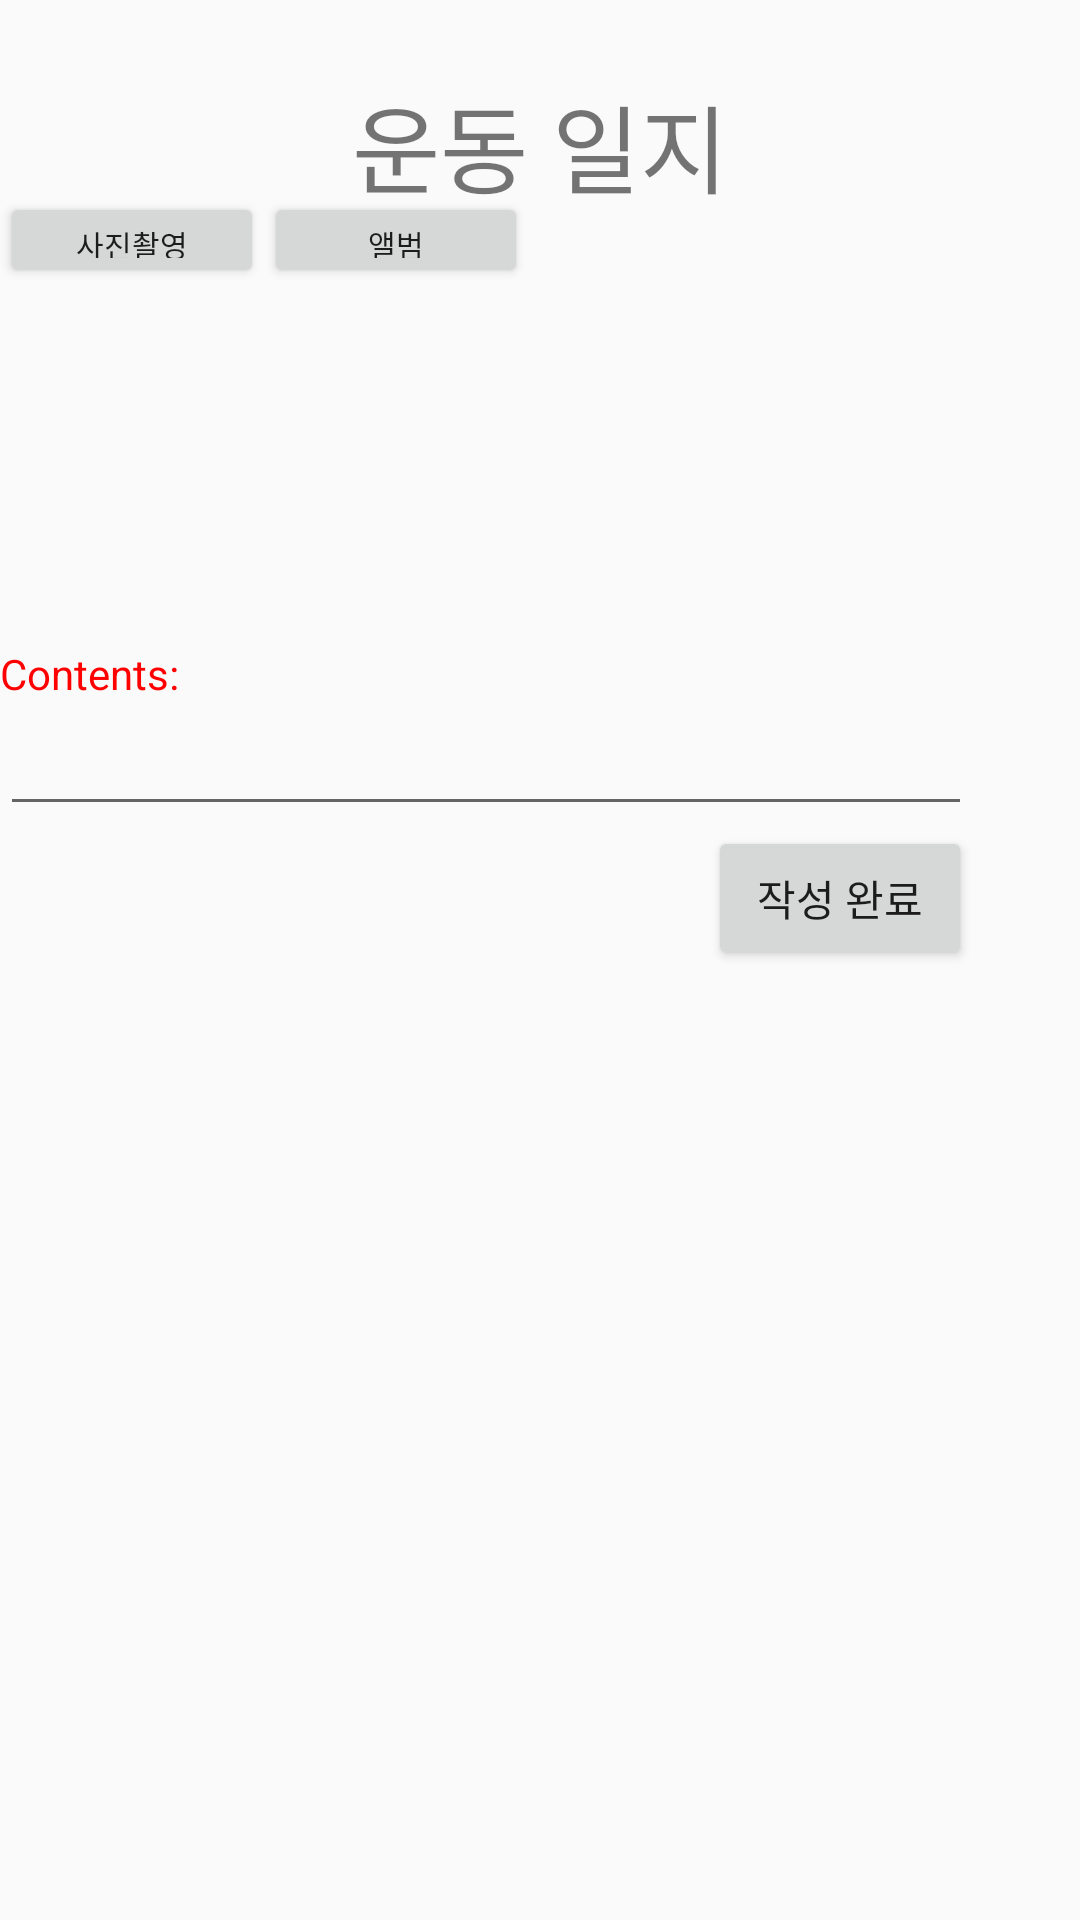

The Android layout XML behind this screen, and the referenced resources:
<!-- AndroidManifest.xml: application theme AppTheme.NoActionBar -->
<!-- res/layout/activity_diary_write.xml -->
<?xml version="1.0" encoding="utf-8"?>
<androidx.constraintlayout.widget.ConstraintLayout xmlns:android="http://schemas.android.com/apk/res/android"
    xmlns:app="http://schemas.android.com/apk/res-auto"
    xmlns:tools="http://schemas.android.com/tools"
    android:layout_width="match_parent"
    android:layout_height="match_parent"
    android:layout_margin="5dp"
    tools:context=".Diary_write_Activity">


    <androidx.constraintlayout.widget.Guideline
        android:id="@+id/GUI_horizontal"
        android:layout_width="wrap_content"
        android:layout_height="wrap_content"
        android:orientation="horizontal"
        app:layout_constraintGuide_percent="0.15"/>
    <androidx.constraintlayout.widget.Guideline
        android:id="@+id/GUI_vertical"
        android:layout_width="wrap_content"
        android:layout_height="wrap_content"
        android:orientation="vertical"
        app:layout_constraintGuide_percent="0.9"/>


    <TextView
        android:layout_width="match_parent"
        android:layout_height="wrap_content"
        android:text="@string/Workout_diary"
        android:gravity="center"
        android:textSize="32sp"
        app:layout_constraintTop_toTopOf="parent"
        app:layout_constraintBottom_toBottomOf="@id/GUI_horizontal"/>


    <TextView
        android:id="@+id/TV_date"
        android:layout_width="wrap_content"
        android:layout_height="wrap_content"
        app:layout_constraintBottom_toTopOf="@id/GUI_horizontal"
        app:layout_constraintRight_toLeftOf="@id/GUI_vertical"/>


    <TextView
        android:id="@+id/TV_contents"
        android:layout_width="wrap_content"
        android:layout_height="wrap_content"
        android:text="@string/contents"
        android:textColor="@color/red"
        app:layout_constraintTop_toBottomOf="@id/IV_image"
        app:layout_constraintBottom_toTopOf="@id/ET_diary"
        app:layout_constraintLeft_toLeftOf="parent" />

    <EditText
        android:id="@+id/ET_diary"
        android:layout_width="0dp"
        android:layout_height="wrap_content"
        app:layout_constraintLeft_toLeftOf="parent"
        app:layout_constraintTop_toBottomOf="@id/TV_contents"
        app:layout_constraintWidth_percent="0.9" />


    <Button
        android:id="@+id/BTN_diaryComplete"
        android:layout_width="wrap_content"
        android:layout_height="wrap_content"
        android:text="@string/Write_complete"
        app:layout_constraintTop_toBottomOf="@id/ET_diary"
        app:layout_constraintRight_toRightOf="@id/GUI_vertical"/>

    <Button
        android:id="@+id/BTN_camera"
        android:layout_width="wrap_content"
        android:layout_height="32dp"
        android:text="@string/Photo"
        android:textSize="10sp"
        app:layout_constraintBottom_toTopOf="@id/GUI_horizontal"
        app:layout_constraintLeft_toLeftOf="parent"
        tools:ignore="SmallSp" />

    <Button
        android:id="@+id/BTN_gallary"
        android:layout_width="wrap_content"
        android:layout_height="32dp"
        android:text="@string/Gallary"
        android:textSize="10sp"
        app:layout_constraintBottom_toTopOf="@id/GUI_horizontal"
        app:layout_constraintLeft_toRightOf="@id/BTN_camera"
        tools:ignore="SmallSp" />

    <ImageView
        android:id="@+id/IV_image"
        android:layout_width="100dp"
        android:layout_height="100dp"
        android:background="@drawable/emptyimage"
        app:layout_constraintTop_toBottomOf="@id/GUI_horizontal"
        app:layout_constraintBottom_toTopOf="@id/ET_diary"
        app:layout_constraintLeft_toLeftOf="parent"
        app:layout_constraintRight_toLeftOf="@id/GUI_vertical"/>

</androidx.constraintlayout.widget.ConstraintLayout>
<!-- resources referenced by this layout -->
<resources>
  <color name="red">#FF0000</color>
  <string name="Gallary">앨범</string>
  <string name="Photo">사진촬영</string>
  <string name="Workout_diary">운동 일지</string>
  <string name="Write_complete">작성 완료</string>
  <string name="contents">Contents:</string>
  <style name="AppTheme.NoActionBar">
          <item name="windowActionBar">false</item>
          <item name="windowNoTitle">true</item>
      </style>
</resources>
